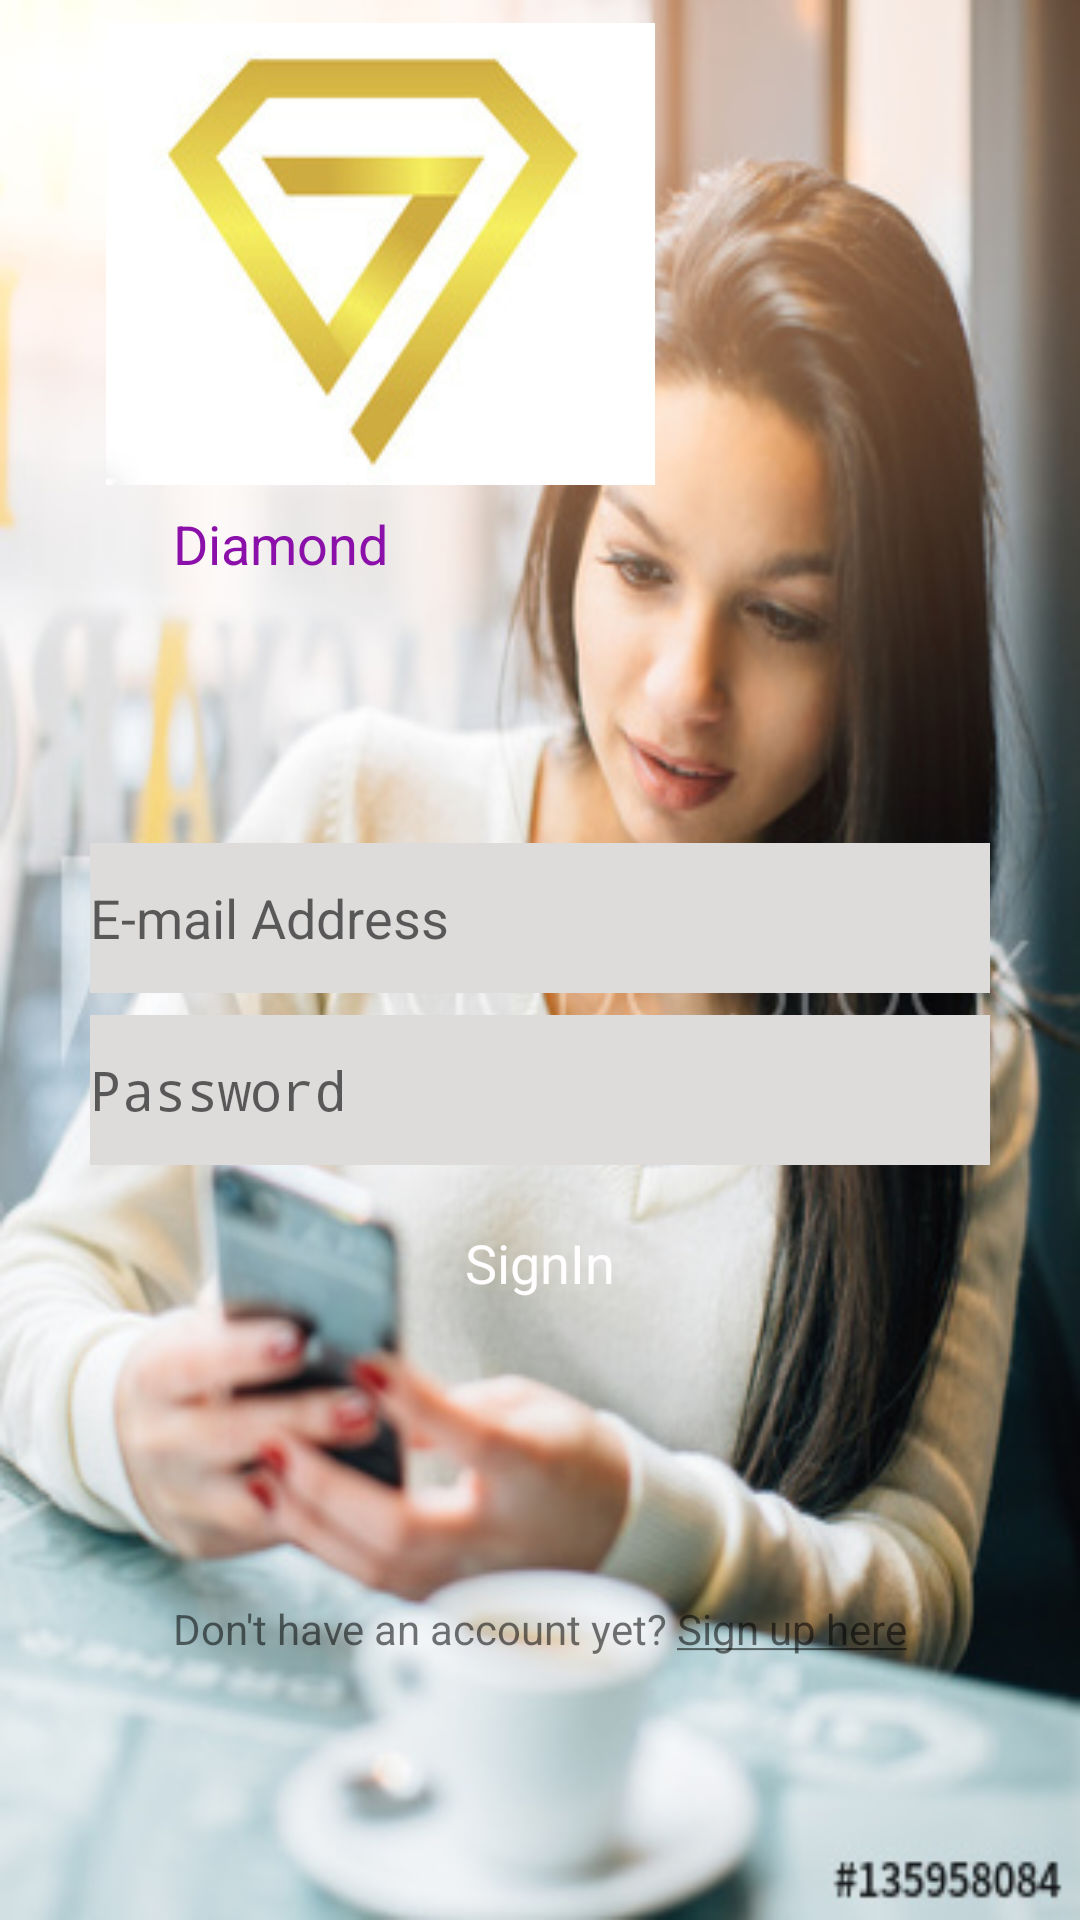

Reconstruct the res/layout file that produces this screen, plus the resources it refers to.
<!-- AndroidManifest.xml: application theme AppTheme -->
<!-- res/layout/activity_sign_in.xml -->
<?xml version="1.0" encoding="utf-8"?>
<ScrollView xmlns:android="http://schemas.android.com/apk/res/android"
    xmlns:app="http://schemas.android.com/apk/res-auto"
    xmlns:tools="http://schemas.android.com/tools"
    android:layout_width="match_parent"
    android:layout_height="match_parent"
    android:fillViewport="true"
    >


    <androidx.constraintlayout.widget.ConstraintLayout
        android:layout_width="match_parent"
        android:layout_height="wrap_content"
        android:background="@drawable/background_signin_frag1"
        >

        <TextView
            android:id="@+id/ErrorTextView_SignInActivity"
            android:layout_width="match_parent"
            android:layout_height="wrap_content"
            android:background="@color/common_google_signin_btn_text_dark_default"
            android:text="TextView"
            android:textColor="@android:color/holo_red_dark"
            android:textSize="20sp"
            android:visibility="gone"
            app:layout_constraintBottom_toTopOf="@id/diamondImageView"
            app:layout_constraintLeft_toLeftOf="parent"
            app:layout_constraintRight_toRightOf="parent"
            app:layout_constraintTop_toTopOf="parent" />

        <ImageView
            android:id="@+id/diamondImageView"
            android:layout_width="wrap_content"
            android:layout_height="wrap_content"
            app:layout_constraintTop_toBottomOf="@id/ErrorTextView_SignInActivity"
            app:layout_constraintBottom_toTopOf="@id/diamondTextView"
            app:layout_constraintLeft_toLeftOf="parent"
            app:layout_constraintRight_toRightOf="parent"
            app:layout_constraintVertical_chainStyle="spread"
            app:layout_constraintHorizontal_bias=".2"

            app:srcCompat="@drawable/diamond" />

        <TextView
            android:id="@+id/diamondTextView"
            android:layout_width="wrap_content"
            android:layout_height="wrap_content"
            app:layout_constraintTop_toBottomOf="@id/diamondImageView"
            app:layout_constraintBottom_toTopOf="@id/signInEmail"
            app:layout_constraintLeft_toLeftOf="parent"
            app:layout_constraintRight_toRightOf="parent"
            app:layout_constraintHorizontal_bias=".2"
            android:layout_marginBottom="80dp"
            android:text="Diamond"
            android:textAppearance="@style/text_style_0"
            />



        <EditText
            android:id="@+id/signInEmail"
            android:layout_width="300dp"
            android:layout_height="50dp"
            app:layout_constraintTop_toBottomOf="@id/diamondTextView"
            app:layout_constraintBottom_toTopOf="@id/signInPassword"
            app:layout_constraintLeft_toLeftOf="parent"
            app:layout_constraintRight_toRightOf="parent"

            android:background="@drawable/edit_text_type_02"

            android:hint="E-mail Address"
            android:inputType="textEmailAddress"
            android:textAppearance="@style/text_style_2"
            android:visibility="visible"
            />

        <EditText
            android:id="@+id/signInPassword"
            android:layout_width="300dp"
            android:layout_height="50dp"
            app:layout_constraintTop_toBottomOf="@id/signInEmail"
            app:layout_constraintBottom_toTopOf="@id/signIn"
            app:layout_constraintLeft_toLeftOf="parent"
            app:layout_constraintRight_toRightOf="parent"

            android:background="@drawable/edit_text_type_02"

            android:hint="Password"
            android:inputType="textPassword"
            android:textAppearance="@style/text_style_2"
            android:visibility="visible"
            />

       <Button
            android:id="@+id/signIn"
            android:layout_width="300dp"
            android:layout_height="50dp"
            app:layout_constraintTop_toBottomOf="@id/signInPassword"
            app:layout_constraintBottom_toTopOf="@id/signUpQuestion"
            app:layout_constraintLeft_toLeftOf="parent"
            app:layout_constraintRight_toRightOf="parent"
            android:layout_marginBottom="80dp"
            android:background="@drawable/button_type_03"
            android:text="@string/SignIn"
            android:textAppearance="@style/text_style_4"
            android:visibility="visible"
            />
         <TextView
             android:id="@+id/signUpQuestion"
            android:layout_width="wrap_content"
            android:layout_height="wrap_content"
             android:text="@string/Dont_have_an_account_yet_Sign_up_here"
             app:layout_constraintTop_toBottomOf="@id/signIn"
             app:layout_constraintBottom_toBottomOf="parent"
             app:layout_constraintLeft_toLeftOf="parent"
             app:layout_constraintRight_toRightOf="parent"
             android:layout_marginBottom="80dp"
          />
        <ProgressBar
            android:id="@+id/progressBar_SignInActicity"
            style="?android:attr/progressBarStyle"
            android:layout_width="wrap_content"
            android:layout_height="wrap_content"
            android:visibility="gone"
            app:layout_constraintBottom_toBottomOf="parent"
            app:layout_constraintEnd_toEndOf="parent"
            app:layout_constraintStart_toStartOf="parent"
            app:layout_constraintTop_toTopOf="parent" />


    </androidx.constraintlayout.widget.ConstraintLayout>


</ScrollView>
<!-- resources referenced by this layout -->
<resources>
  <!-- drawable background_signin_frag1: jpg bitmap (drawable, 59992 bytes) -->
  <!-- drawable diamond: png bitmap (drawable, 23337 bytes) -->
  <!-- drawable edit_text_type_02 (drawable) -->
  <?xml version="1.0" encoding="utf-8"?>
  <shape xmlns:android="http://schemas.android.com/apk/res/android">
  
      <solid android:color="#DEDBDB"> </solid>
  
  </shape>
  <string name="Dont_have_an_account_yet_Sign_up_here">Don\'t have an account yet? <u>Sign up here</u></string>
  <string name="SignIn">SignIn</string>
  <style name="text_style_0">
  
          <item name="android:textSize">
              18sp
          </item>
  
          <item name="android:textColor">
              #8B10AA
          </item>
  
      </style>
  <style name="text_style_2">
  
          <item name="android:textSize">
              18sp
          </item>
          <item name="android:textColor">
              #8B8888
          </item>
  
      </style>
  <style name="text_style_4">
          <item name="android:textSize">
              18sp
          </item>
          <item name="android:textColor">
              #FFFDFD
          </item>
      </style>
  <style name="AppTheme" parent="Theme.AppCompat.Light.DarkActionBar">
          
          <item name="colorPrimary">@color/colorPrimary</item>
          <item name="colorPrimaryDark">@color/colorPrimaryDark</item>
          <item name="colorAccent">@color/colorAccent</item>
      </style>
  <!-- not gathered from this repository: default colours our renderer supplied (Android Studio template values) -->
  <color name="colorPrimary">#FF6200EE</color>
  <color name="colorPrimaryDark">#FF3700B3</color>
  <color name="colorAccent">#FF03DAC5</color>
</resources>
